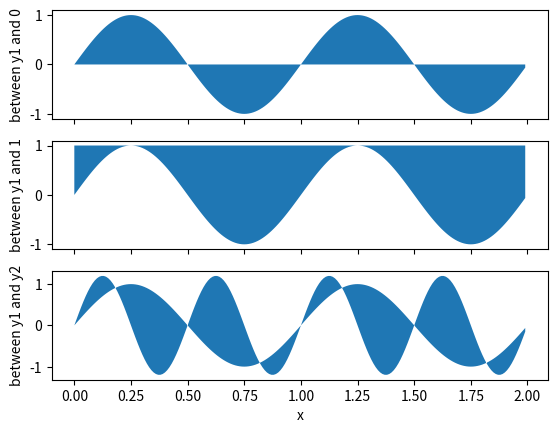
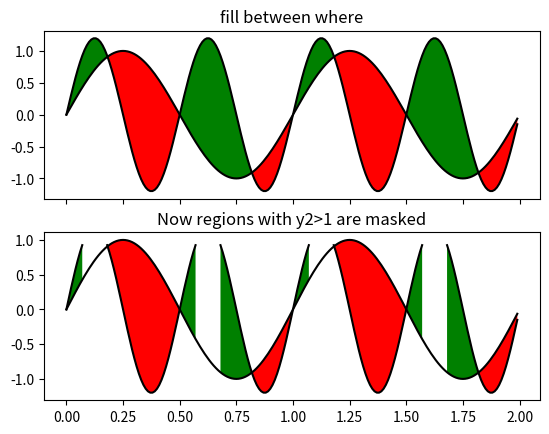
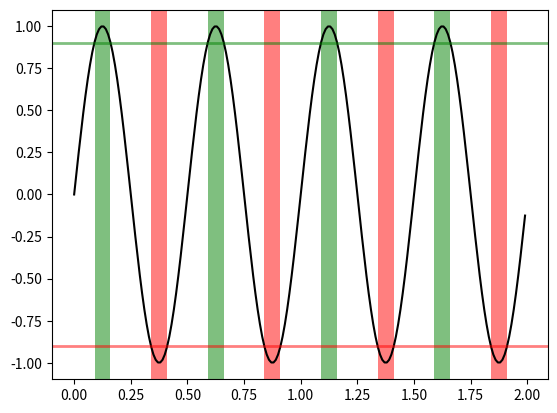

Reproduce these figures in Python, in order.
import matplotlib.pyplot as plt
import numpy as np

x = np.arange(0.0, 2, 0.01)
y1 = np.sin(2*np.pi*x)
y2 = 1.2*np.sin(4*np.pi*x)

fig, (ax1, ax2, ax3) = plt.subplots(3, 1, sharex=True)

ax1.fill_between(x, 0, y1)
ax1.set_ylabel('between y1 and 0')

ax2.fill_between(x, y1, 1)
ax2.set_ylabel('between y1 and 1')

ax3.fill_between(x, y1, y2)
ax3.set_ylabel('between y1 and y2')
ax3.set_xlabel('x')

# now fill between y1 and y2 where a logical condition is met.  Note
# this is different than calling
#   fill_between(x[where], y1[where],y2[where]
# because of edge effects over multiple contiguous regions.
fig, (ax, ax1) = plt.subplots(2, 1, sharex=True)
ax.plot(x, y1, x, y2, color='black')
ax.fill_between(x, y1, y2, where=y2 >= y1, facecolor='green', interpolate=True)
ax.fill_between(x, y1, y2, where=y2 <= y1, facecolor='red', interpolate=True)
ax.set_title('fill between where')

# Test support for masked arrays.
y2 = np.ma.masked_greater(y2, 1.0)
ax1.plot(x, y1, x, y2, color='black')
ax1.fill_between(x, y1, y2, where=y2 >= y1, facecolor='green', interpolate=True)
ax1.fill_between(x, y1, y2, where=y2 <= y1, facecolor='red', interpolate=True)
ax1.set_title('Now regions with y2>1 are masked')

# This example illustrates a problem; because of the data
# gridding, there are undesired unfilled triangles at the crossover
# points.  A brute-force solution would be to interpolate all
# arrays to a very fine grid before plotting.

# show how to use transforms to create axes spans where a certain condition is satisfied
fig, ax = plt.subplots()
y = np.sin(4*np.pi*x)
ax.plot(x, y, color='black')

# use the data coordinates for the x-axis and the axes coordinates for the y-axis
import matplotlib.transforms as mtransforms
trans = mtransforms.blended_transform_factory(ax.transData, ax.transAxes)
theta = 0.9
ax.axhline(theta, color='green', lw=2, alpha=0.5)
ax.axhline(-theta, color='red', lw=2, alpha=0.5)
ax.fill_between(x, 0, 1, where=y > theta, facecolor='green', alpha=0.5, transform=trans)
ax.fill_between(x, 0, 1, where=y < -theta, facecolor='red', alpha=0.5, transform=trans)


plt.show()
